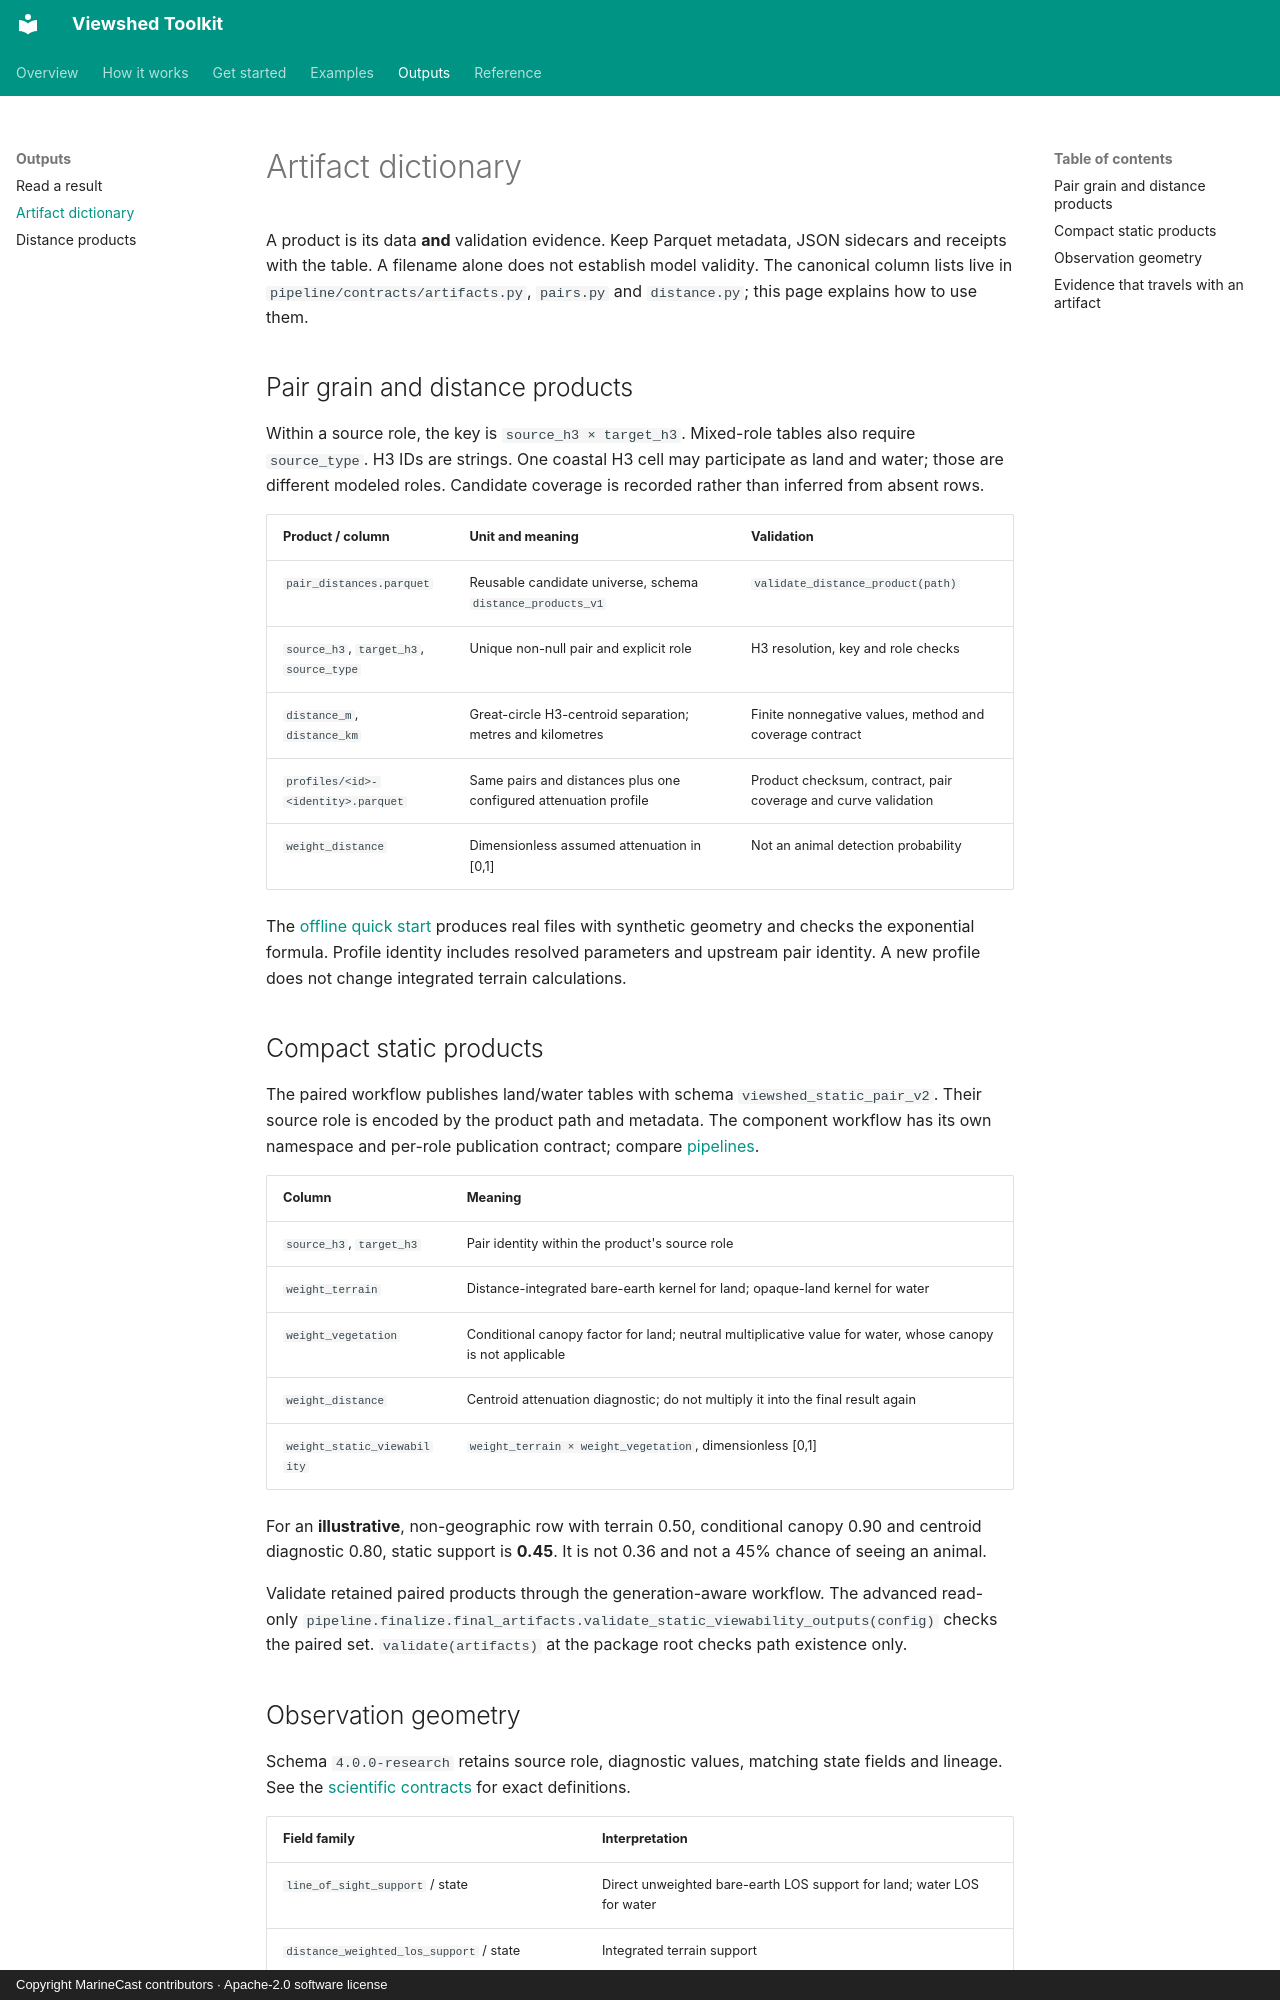

repository: MarineCast/toolkit-viewshed · page: products/artifacts/index.html · generator: mkdocs · copyright: Copyright MarineCast contributors · Apache-2.0 software license

# Artifact dictionary

A product is its data **and** validation evidence. Keep Parquet metadata, JSON sidecars and
receipts with the table. A filename alone does not establish model validity. The canonical column
lists live in `pipeline/contracts/artifacts.py`, `pairs.py` and `distance.py`; this page explains
how to use them.

## Pair grain and distance products

Within a source role, the key is `source_h3 × target_h3`. Mixed-role tables also require
`source_type`. H3 IDs are strings. One coastal H3 cell may participate as land and water; those
are different modeled roles. Candidate coverage is recorded rather than inferred from absent rows.

| Product / column | Unit and meaning | Validation |
| --- | --- | --- |
| `pair_distances.parquet` | Reusable candidate universe, schema `distance_products_v1` | `validate_distance_product(path)` |
| `source_h3`, `target_h3`, `source_type` | Unique non-null pair and explicit role | H3 resolution, key and role checks |
| `distance_m`, `distance_km` | Great-circle H3-centroid separation; metres and kilometres | Finite nonnegative values, method and coverage contract |
| `profiles/<id>-<identity>.parquet` | Same pairs and distances plus one configured attenuation profile | Product checksum, contract, pair coverage and curve validation |
| `weight_distance` | Dimensionless assumed attenuation in [0,1] | Not an animal detection probability |

The [offline quick start](../getting-started/quick-start.md) produces real files with synthetic
geometry and checks the exponential formula. Profile identity includes resolved parameters and
upstream pair identity. A new profile does not change integrated terrain calculations.

## Compact static products

The paired workflow publishes land/water tables with schema `viewshed_static_pair_v2`. Their
source role is encoded by the product path and metadata. The component workflow has its own
namespace and per-role publication contract; compare [pipelines](../pipelines.md).

| Column | Meaning |
| --- | --- |
| `source_h3`, `target_h3` | Pair identity within the product's source role |
| `weight_terrain` | Distance-integrated bare-earth kernel for land; opaque-land kernel for water |
| `weight_vegetation` | Conditional canopy factor for land; neutral multiplicative value for water, whose canopy is not applicable |
| `weight_distance` | Centroid attenuation diagnostic; do not multiply it into the final result again |
| `weight_static_viewability` | `weight_terrain × weight_vegetation`, dimensionless [0,1] |

For an **illustrative**, non-geographic row with terrain 0.50, conditional canopy 0.90 and centroid
diagnostic 0.80, static support is **0.45**. It is not 0.36 and not a 45% chance of seeing an animal.

Validate retained paired products through the generation-aware workflow. The advanced read-only
`pipeline.finalize.final_artifacts.validate_static_viewability_outputs(config)` checks the paired
set. `validate(artifacts)` at the package root checks path existence only.
